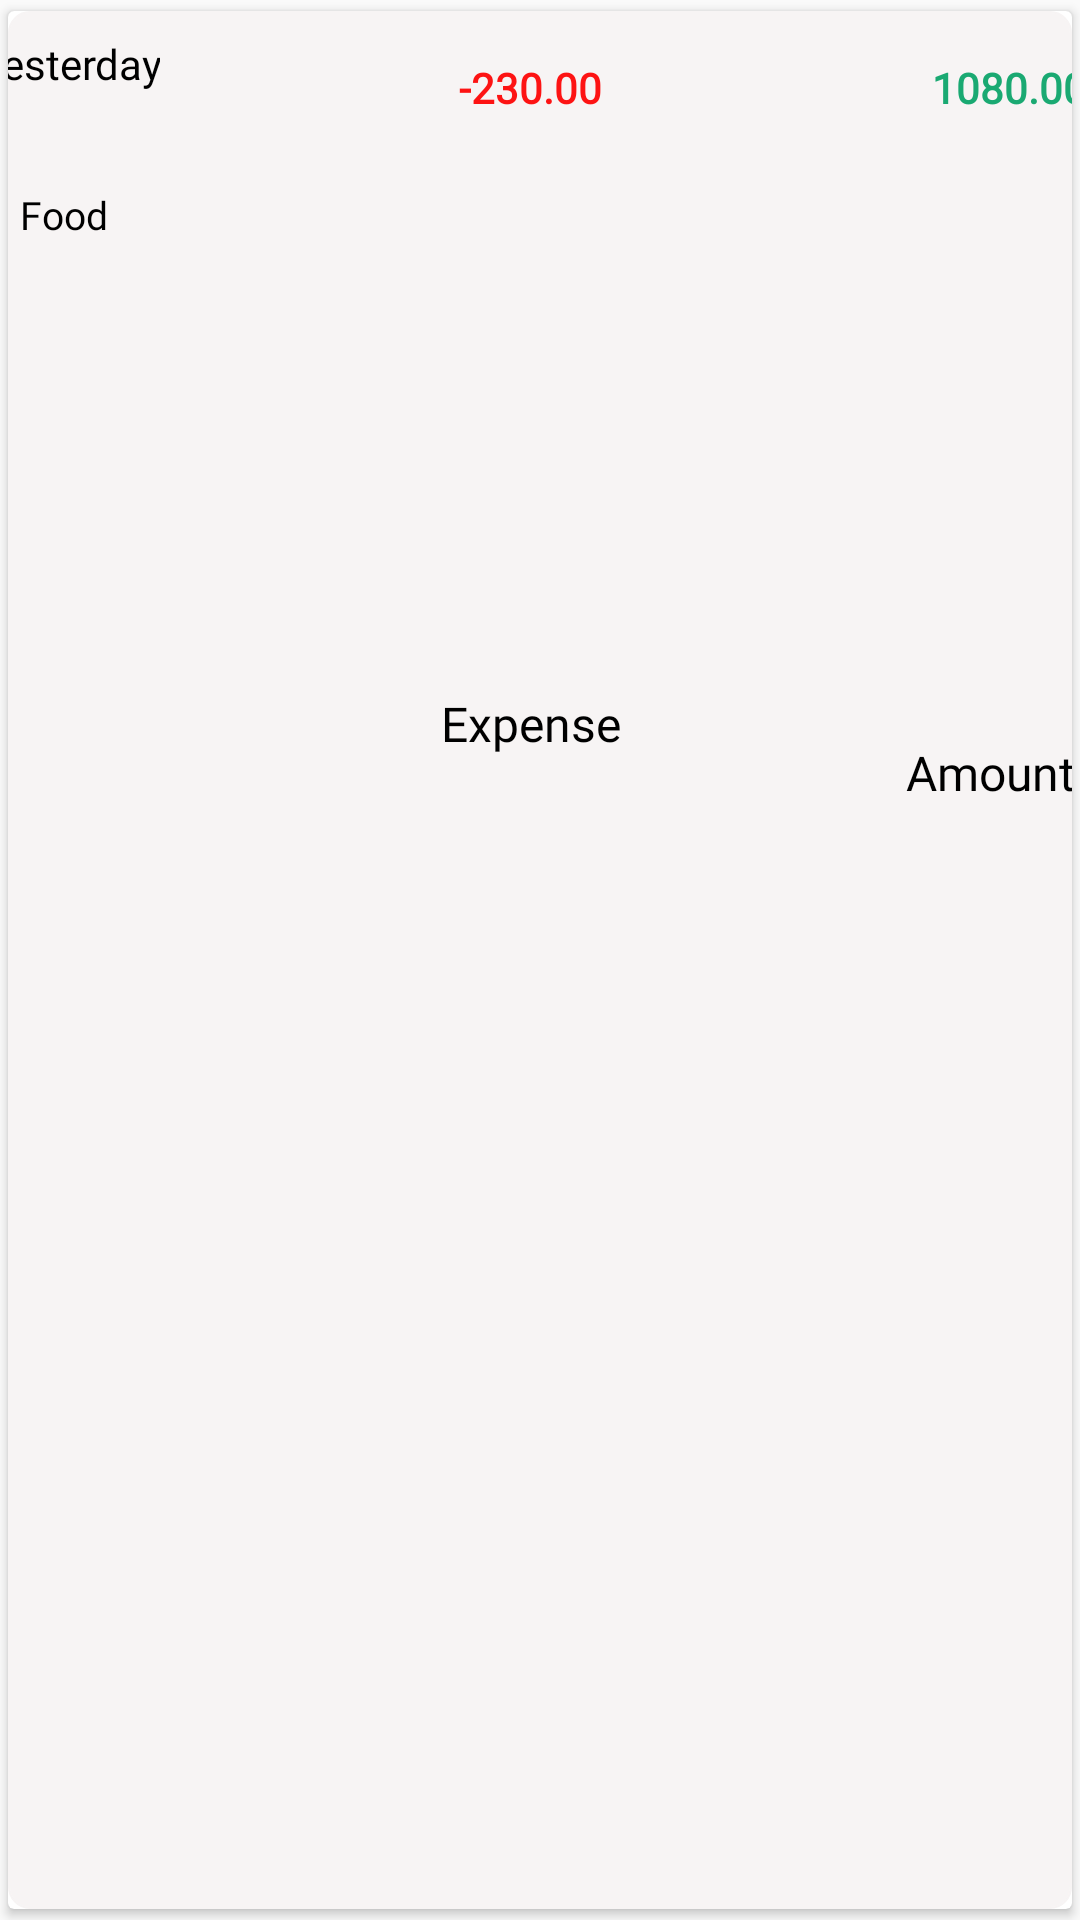

Write the Android layout XML for this screen, with the resource values it uses.
<!-- AndroidManifest.xml: application theme AppTheme -->
<!-- res/layout/recyclerview_expenses.xml -->
<?xml version="1.0" encoding="utf-8"?>
<androidx.cardview.widget.CardView xmlns:android="http://schemas.android.com/apk/res/android"
    android:id="@+id/card_expenses_card"
    xmlns:app="http://schemas.android.com/apk/res-auto"
    xmlns:card_view="http://schemas.android.com/tools"
    android:layout_width="match_parent"
    android:layout_height="90dp"
    app:cardPreventCornerOverlap="true"
    app:cardUseCompatPadding="true">

    <androidx.constraintlayout.widget.ConstraintLayout
        android:layout_width="match_parent"
        android:layout_height="match_parent"
        android:background="@drawable/card">

        <TextView
            android:id="@+id/card_expenses_day"
            android:layout_width="wrap_content"
            android:layout_height="wrap_content"
            android:layout_marginLeft="10dp"
            android:layout_marginTop="8dp"
            android:layout_marginEnd="304dp"
            android:layout_marginRight="304dp"
            android:fontFamily="@font/roboto_regular"
            android:text="Yesterday"
            android:textColor="#000000"
            android:textSize="14dp"
            app:layout_constraintEnd_toEndOf="parent"
            app:layout_constraintLeft_toLeftOf="parent"
            app:layout_constraintTop_toTopOf="parent"
            android:gravity="end" />

        <ImageView
            android:id="@+id/card_expenses_image"
            android:layout_width="32dp"
            android:layout_height="32dp"
            app:layout_constraintLeft_toLeftOf="@id/card_expenses_day"
            app:layout_constraintRight_toRightOf="@id/card_expenses_day"
            app:layout_constraintTop_toBottomOf="@id/card_expenses_day" />

        <TextView
            android:id="@+id/card_expenses_type"
            android:layout_width="wrap_content"
            android:layout_height="wrap_content"
            android:fontFamily="@font/roboto_medium"
            android:text="Food"
            android:textColor="#000000"
            android:textSize="13dp"
            app:layout_constraintLeft_toLeftOf="@id/card_expenses_image"
            app:layout_constraintTop_toBottomOf="@id/card_expenses_image" />

        <TextView
            android:id="@+id/card_expenses_amount"
            android:layout_width="wrap_content"
            android:layout_height="wrap_content"
            android:layout_marginTop="8dp"
            android:fontFamily="@font/roboto_medium"
            android:text="-230.00"
            android:textColor="#FD1313"
            android:textSize="14dp"
            android:textStyle="bold"
            app:layout_constraintEnd_toEndOf="parent"
            app:layout_constraintHorizontal_bias="0.49"
            app:layout_constraintStart_toStartOf="parent"
            app:layout_constraintTop_toTopOf="@+id/card_expenses_day" />

        <TextView
            android:id="@+id/card_expenses_income_or_expense"
            android:layout_width="wrap_content"
            android:layout_height="wrap_content"
            android:fontFamily="@font/roboto_regular"
            android:text="Expense"
            android:textColor="#000000"
            android:textSize="16dp"
            app:layout_constraintBottom_toBottomOf="parent"
            app:layout_constraintLeft_toLeftOf="@id/card_expenses_amount"
            app:layout_constraintRight_toRightOf="@+id/card_expenses_amount"
            app:layout_constraintTop_toBottomOf="@id/card_expenses_amount"
            app:layout_constraintVertical_bias="0.333" />

        <TextView
            android:id="@+id/card_expenses_total"
            android:layout_width="wrap_content"
            android:layout_height="wrap_content"
            android:layout_marginStart="308dp"
            android:layout_marginLeft="308dp"
            android:layout_marginRight="12dp"
            android:fontFamily="@font/roboto_medium"
            android:text="1080.00"
            android:textColor="#1AA972"
            android:textSize="14dp"
            android:textStyle="bold"
            app:layout_constraintRight_toRightOf="parent"
            app:layout_constraintStart_toStartOf="parent"
            app:layout_constraintTop_toTopOf="@+id/card_expenses_amount" />

        <TextView
            android:layout_width="wrap_content"
            android:layout_height="wrap_content"
            android:layout_marginRight="4dp"
            android:fontFamily="@font/roboto_regular"
            android:text="Amount"
            android:textColor="#000000"
            android:textSize="16dp"
            app:layout_constraintBottom_toBottomOf="parent"
            app:layout_constraintRight_toRightOf="@id/card_expenses_total"
            app:layout_constraintTop_toBottomOf="@id/card_expenses_total"
            app:layout_constraintVertical_bias="0.361" />
    </androidx.constraintlayout.widget.ConstraintLayout>
</androidx.cardview.widget.CardView>
<!-- resources referenced by this layout -->
<resources>
  <!-- drawable card (drawable) -->
  <?xml version="1.0" encoding="utf-8"?>
  <shape xmlns:android="http://schemas.android.com/apk/res/android"
      android:shape="rectangle">
      <solid
          android:color="#F7F4F4"/>
      <corners android:radius="7dp" />
      <stroke
          android:width="2px"
          android:color="#F7F4F4" />
  </shape>
  <style name="AppTheme" parent="Theme.AppCompat.Light.NoActionBar">
          
          <item name="colorPrimary">@color/colorPrimary</item>
          <item name="colorPrimaryDark">@color/colorPrimaryDark</item>
          <item name="colorAccent">@color/colorAccent</item>
  
      </style>
  <color name="colorPrimary">#1AA972</color>
  <color name="colorPrimaryDark">#00574B</color>
  <color name="colorAccent">#F57314</color>
</resources>
